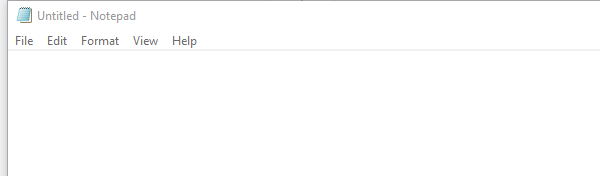
Task: UiPath RPA Developer Foundation Training
Workflow: NotepadDemo

Step 1: Attach Notepad on the element in window 'Untitled - Notepad' (notepad.exe)

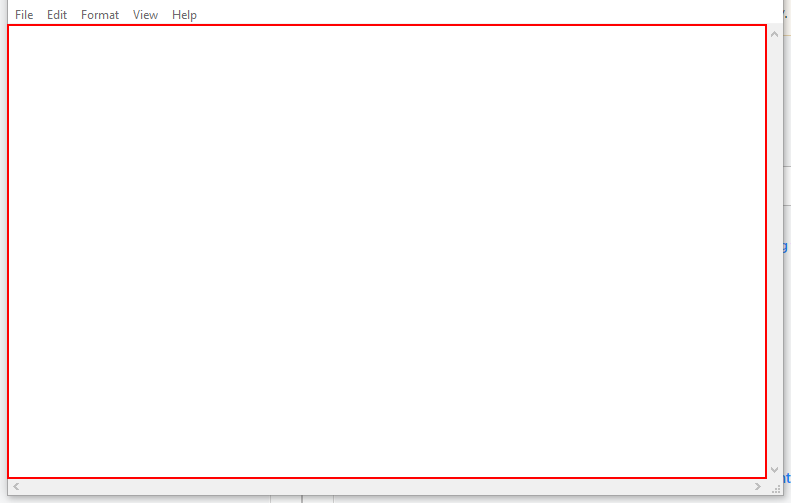
Step 2: type "This is veryyyyyyyyyyyyyy loooooooooong texr.[k(enter)]" into the editable text 'Text Editor'

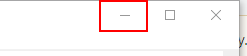
Step 3: click on the push button 'Minimise'

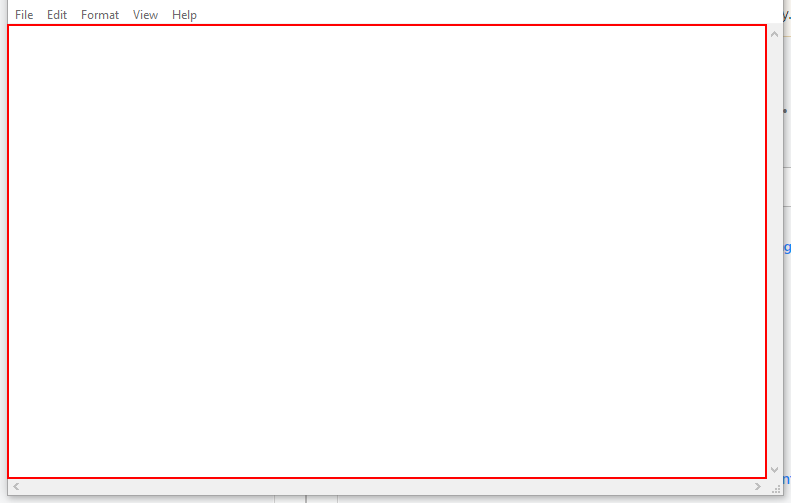
Step 4: type "This works in THE backgroud" into the editable text 'Text Editor'

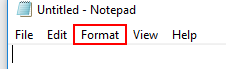
Step 5: click on the menu item 'Format'

Step 6: Attach Format Menu Window on the element (notepad.exe) (no picture)

Step 7: click (no picture)

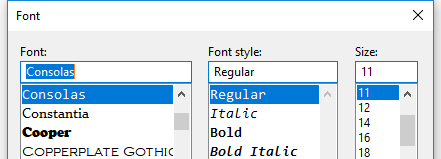
Step 8: Attach Font Window on the dialog in window 'Font' (notepad.exe)

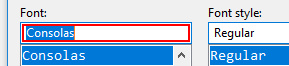
Step 9: type "Arial"

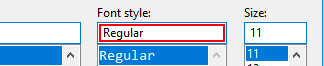
Step 10: type "Italic"

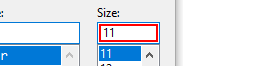
Step 11: type "[(cint(fontSize)+15).ToString]"

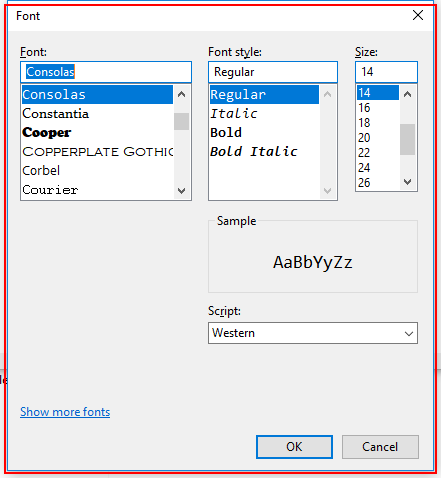
Step 12: type a value